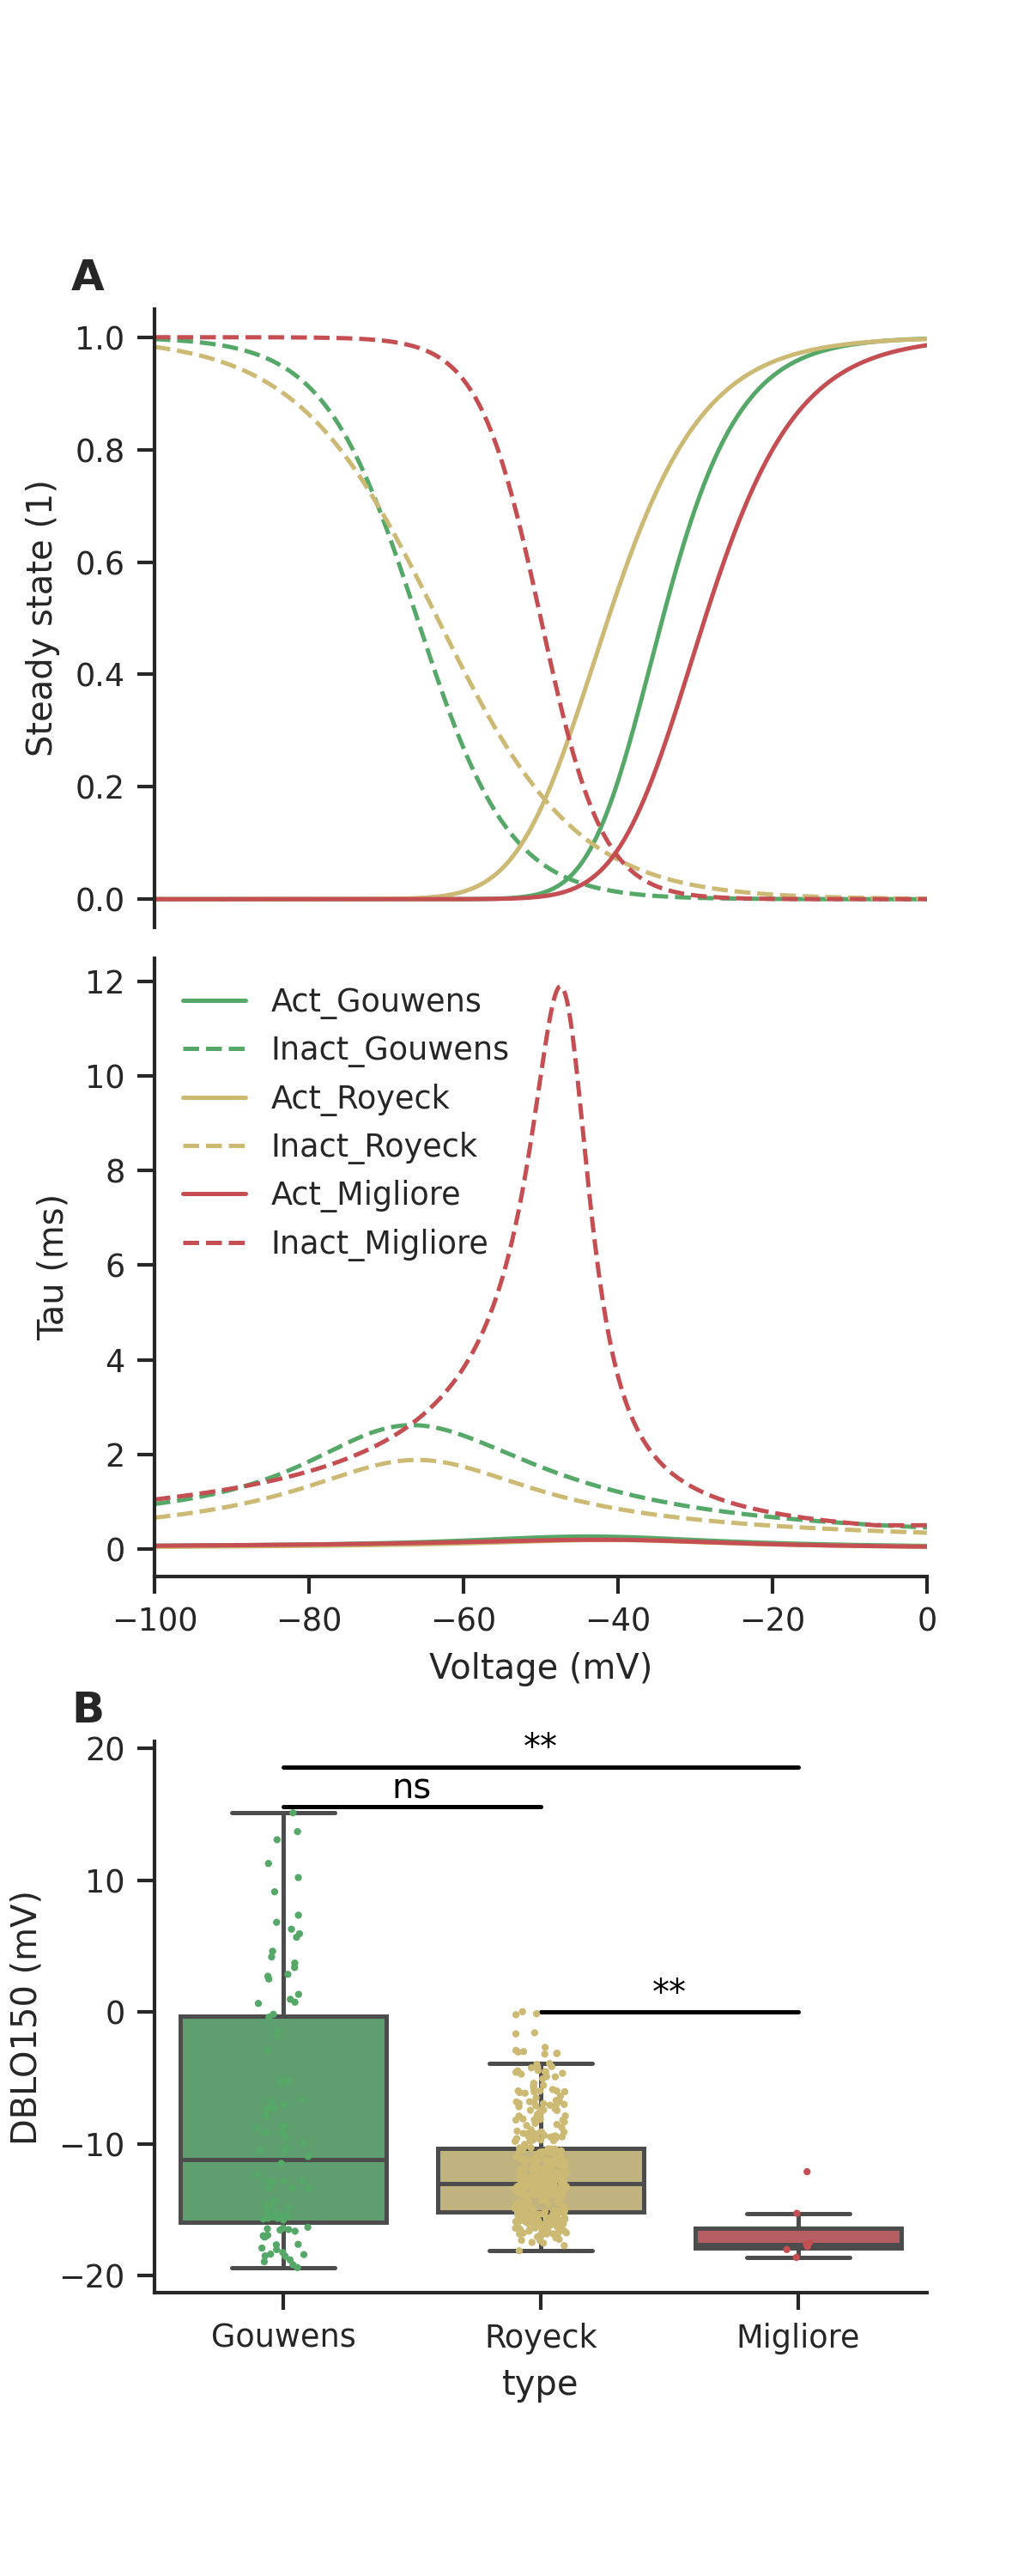

Write the Python code that produced this figure.
import sys

sys.path.insert(1, "../helperScripts")

import matplotlib as mpl
import matplotlib.pyplot as plt
import numpy as np
from tqdm import tqdm
import pandas as pd
import seaborn as sns
from matplotlib.gridspec import GridSpec
from matplotlib.collections import LineCollection
import scikit_posthocs as sp
# import os
# import subprocess
from scipy import signal
import scipy.stats as scs

import expcells
import features as fts
import json

# import pickle
import scipy
import MOOSEModel as mm
from matplotlib.cm import viridis
from matplotlib.colors import to_rgba
from copy import deepcopy
import moose

sns.set(style="ticks")
sns.set_context("paper")

fig = plt.figure(figsize=(4, 10))
gs = fig.add_gridspec(3,1, hspace=0.3)

gs_inner = gs[0:2, 0].subgridspec(
    2, 1, hspace=0.05
)
axA = [0]*2
axA[0] = fig.add_subplot(gs_inner[0, 0])
axA[1] = fig.add_subplot(gs_inner[1, 0])

axB = fig.add_subplot(gs[2, 0])


# add a, b, c text to each subplot axis
fig.transFigure.inverted().transform([0.5,0.5])
for i, ax in enumerate([axA[0], axB]):
    x_infig, y_infig = ax.transAxes.transform([0,1])
    x_infig = x_infig - 20
    y_infig = y_infig + 20
    x_ax, y_ax = ax.transAxes.inverted().transform([x_infig,y_infig])
    ax.text(
        x_ax,
        y_ax,
        f"{chr(65+i)}",
        transform=ax.transAxes,
        fontsize=12,
        fontweight="bold",
        va="top",
        ha="right",
    )

##############################
df_expsummaryactiveF = pd.read_pickle("../helperScripts/expsummaryactiveF.pkl")

# Load models from the JSON file
basemodels_NaTallen_list = []
file_path = "activemodels_NaTallen.json"
with open(file_path, "r") as file:
    for line in tqdm(file):
        basemodel = json.loads(line)
        if (basemodel["Features"]["AP1_amp_1.5e-10"]>=df_expsummaryactiveF.loc["AP1_amp_1.5e-10", "10th quantile"]) & (basemodel["Features"]["AP1_amp_1.5e-10"]<=df_expsummaryactiveF.loc["AP1_amp_1.5e-10", "90th quantile"]):
            basemodels_NaTallen_list.append(basemodel)

DBLO_NaTallen_list = np.array([a["Features"]["DBLO_1.5e-10"]*1e3 for a in basemodels_NaTallen_list])
highDBLOmodel_NaTallen = np.array(basemodels_NaTallen_list)[np.argsort(DBLO_NaTallen_list)[-1]]

# Load models from the JSON file
basemodels_NaTRoyeck_list = []
file_path = "activemodels_NaTRoyeck.json"
with open(file_path, "r") as file:
    for line in tqdm(file):
        basemodel = json.loads(line)
        if (basemodel["Features"]["AP1_amp_1.5e-10"]>=df_expsummaryactiveF.loc["AP1_amp_1.5e-10", "10th quantile"]) & (basemodel["Features"]["AP1_amp_1.5e-10"]<=df_expsummaryactiveF.loc["AP1_amp_1.5e-10", "90th quantile"]):
            basemodels_NaTRoyeck_list.append(basemodel)

DBLO_NaTRoyeck_list = np.array([a["Features"]["DBLO_1.5e-10"]*1e3 for a in basemodels_NaTRoyeck_list])
highDBLOmodel_NaTRoyeck = np.array(basemodels_NaTRoyeck_list)[np.argsort(DBLO_NaTRoyeck_list)[-1]]

# Load models from the JSON file
basemodels_NaMig_list = []
file_path = "activemodels_NaMig.json"
with open(file_path, "r") as file:
    for line in tqdm(file):
        basemodel = json.loads(line)
        if (basemodel["Features"]["AP1_amp_1.5e-10"]>=df_expsummaryactiveF.loc["AP1_amp_1.5e-10", "10th quantile"]) & (basemodel["Features"]["AP1_amp_1.5e-10"]<=df_expsummaryactiveF.loc["AP1_amp_1.5e-10", "90th quantile"]):
            basemodels_NaMig_list.append(basemodel)

DBLO_NaMig_list = np.array([a["Features"]["DBLO_1.5e-10"]*1e3 for a in basemodels_NaMig_list])
highDBLOmodel_NaMig = np.array(basemodels_NaMig_list)[np.argsort(DBLO_NaMig_list)[-1]]


tvec,Ivec,Vmvec,Ca = mm.runModel(highDBLOmodel_NaTallen, refreshKin=True)
xgate = moose.element('library/Na_T_Chan/gateX')
v = np.linspace(xgate.min, xgate.max, xgate.divs+1)
axA[0].plot(v*1e3, (xgate.tableA/xgate.tableB)**moose.element('library/Na_T_Chan').Xpower, label='mInf_Gouwens', color='C2')
axA[1].plot(v*1e3, 1/xgate.tableB*1e3, label='Act_Gouwens', color='C2')
ygate = moose.element('library/Na_T_Chan/gateY')
axA[0].plot(v*1e3, (ygate.tableA/ygate.tableB)**moose.element('library/Na_T_Chan').Ypower, label='hInf_Gouwens', color='C2', linestyle='--')
axA[1].plot(v*1e3, 1/ygate.tableB*1e3, label='Inact_Gouwens', color='C2', linestyle='--')
moose.delete('library')

tvec,Ivec,Vmvec,Ca = mm.runModel(highDBLOmodel_NaTRoyeck, refreshKin=True)
xgate = moose.element('library/Na_T_Chan/gateX')
v = np.linspace(xgate.min, xgate.max, xgate.divs+1)
axA[0].plot(v*1e3, (xgate.tableA/xgate.tableB)**moose.element('library/Na_T_Chan').Xpower, label='mInf_Royeck', color='C8')
axA[1].plot(v*1e3, 1/xgate.tableB*1e3, label='Act_Royeck', color='C8')
ygate = moose.element('library/Na_T_Chan/gateY')
axA[0].plot(v*1e3, (ygate.tableA/ygate.tableB)**moose.element('library/Na_T_Chan').Ypower, label='hInf_Royeck', color='C8', linestyle='--')
axA[1].plot(v*1e3, 1/ygate.tableB*1e3, label='Inact_Royeck', color='C8', linestyle='--')
moose.delete('library')

tvec,Ivec,Vmvec,Ca = mm.runModel(highDBLOmodel_NaMig, refreshKin=True)
xgate = moose.element('library/Na_Chan/gateX')
v = np.linspace(xgate.min, xgate.max, xgate.divs+1)
axA[0].plot(v*1e3, (xgate.tableA/xgate.tableB)**moose.element('library/Na_Chan').Xpower, label='mInf_Migliore', color='C3')
axA[1].plot(v*1e3, 1/xgate.tableB*1e3, label='Act_Migliore', color='C3')
ygate = moose.element('library/Na_Chan/gateY')
axA[0].plot(v*1e3, (ygate.tableA/ygate.tableB)**moose.element('library/Na_Chan').Ypower, label='hInf_Migliore', color='C3', linestyle='--')
axA[1].plot(v*1e3, 1/ygate.tableB*1e3, label='Inact_Migliore', color='C3', linestyle='--')
moose.delete('library')

# axA[0].set_xlabel('Voltage (mV)')
axA[0].set_ylabel('Steady state (1)')
# axA[0].legend(frameon=False, loc='center right', bbox_to_anchor=[1.4,0.4])
axA[0].set_xlim(-100, 0)
axA[0].tick_params(bottom=False, labelbottom=False)

axA[1].set_xlabel('Voltage (mV)')
axA[1].set_ylabel('Tau (ms)')
axA[1].legend(frameon=False)
axA[1].set_xlim(-100, 0)


##########################################

######### Panel C ########################
df = pd.DataFrame(columns=["type", "DBLO150 (mV)"])
modeltype = (
    ["Gouwens"] * len(basemodels_NaTallen_list)
    + ["Royeck"] * len(basemodels_NaTRoyeck_list)
    + ["Migliore"] * len(basemodels_NaMig_list)
)
DBLO150 = np.concatenate((DBLO_NaTallen_list,DBLO_NaTRoyeck_list,DBLO_NaMig_list))
df.loc[:, "type"] = modeltype
df.loc[:, "DBLO150 (mV)"] = DBLO150
df = df.convert_dtypes()

GouwensvsRoyeckvsMigliore_kruskal = scipy.stats.kruskal(
    list(df[df["type"] == "Gouwens"].loc[:, "DBLO150 (mV)"]),
    list(df[df["type"] == "Royeck"].loc[:, "DBLO150 (mV)"]),
    list(df[df["type"] == "Migliore"].loc[:, "DBLO150 (mV)"]),
)
print('Kruskal-Wallis H-test ', GouwensvsRoyeckvsMigliore_kruskal)

GouwensvsRoyeckvsMigliore_dunn = sp.posthoc_dunn(df, val_col="DBLO150 (mV)", group_col="type", p_adjust='bonferroni')

print('Dunn’s test\n', GouwensvsRoyeckvsMigliore_dunn)
print('Mean DBLO at 150pA\n', df.groupby('type').mean()['DBLO150 (mV)'], df.groupby('type').std()['DBLO150 (mV)'])

def statannotator(ax, xpair_list, y, d, pvalues_list):
    d_ = 0
    for xpair, pvalue in zip(xpair_list, pvalues_list):
        ax.plot(xpair, [y + d_, y + d_], c="black")
        ax.text(np.mean(xpair), y + d_, pvalue, ha="center", va="bottom", c="black")
        d_ = d_ + d

def convert_pvalue_to_asterisks(pvalue):
    if pvalue <= 0.0001:
        return "****"
    elif pvalue <= 0.001:
        return "***"
    elif pvalue <= 0.01:
        return "**"
    elif pvalue <= 0.05:
        return "*"
    return "ns"


order = ["Gouwens", "Royeck", "Migliore"]
palette = ["C2", "C8", "C3"]
ax = sns.boxplot(
    ax=axB,
    data=df,
    x="type",
    y="DBLO150 (mV)",
    order=order,
    palette=palette,
    showfliers=False,
    zorder=2
)
# ax = sns.violinplot(ax=axD, data=df, x='type', y='DBLO150 (mV)', order=order, palette=palette)
sns.stripplot(
    ax=ax,
    data=df,
    x="type",
    y="DBLO150 (mV)",
    order=order,
    palette=palette,
    size=2,
    zorder=3
)
statannotator(
    axB,
    [[0, 1], [0, 2]],
    df["DBLO150 (mV)"].max()+0.5,
    3,
    [
        convert_pvalue_to_asterisks(a)
        for a in [GouwensvsRoyeckvsMigliore_dunn.loc["Gouwens", "Royeck"], GouwensvsRoyeckvsMigliore_dunn.loc["Gouwens", "Migliore"]]
    ],
)
statannotator(
    axB,
    [[1, 2]],
    df[df["type"]=="Royeck"]["DBLO150 (mV)"].max(),
    0.01,
    [
        convert_pvalue_to_asterisks(a)
        for a in [GouwensvsRoyeckvsMigliore_dunn.loc["Royeck", "Migliore"]]
    ],
)


######################
sns.despine(fig=fig)
axA[0].spines["bottom"].set_visible(False)
plt.subplots_adjust(left=0.150)
# plt.tight_layout()
plt.savefig('Fig8.png', dpi=300)
# plt.savefig('Fig8.pdf', dpi=300)
plt.show()